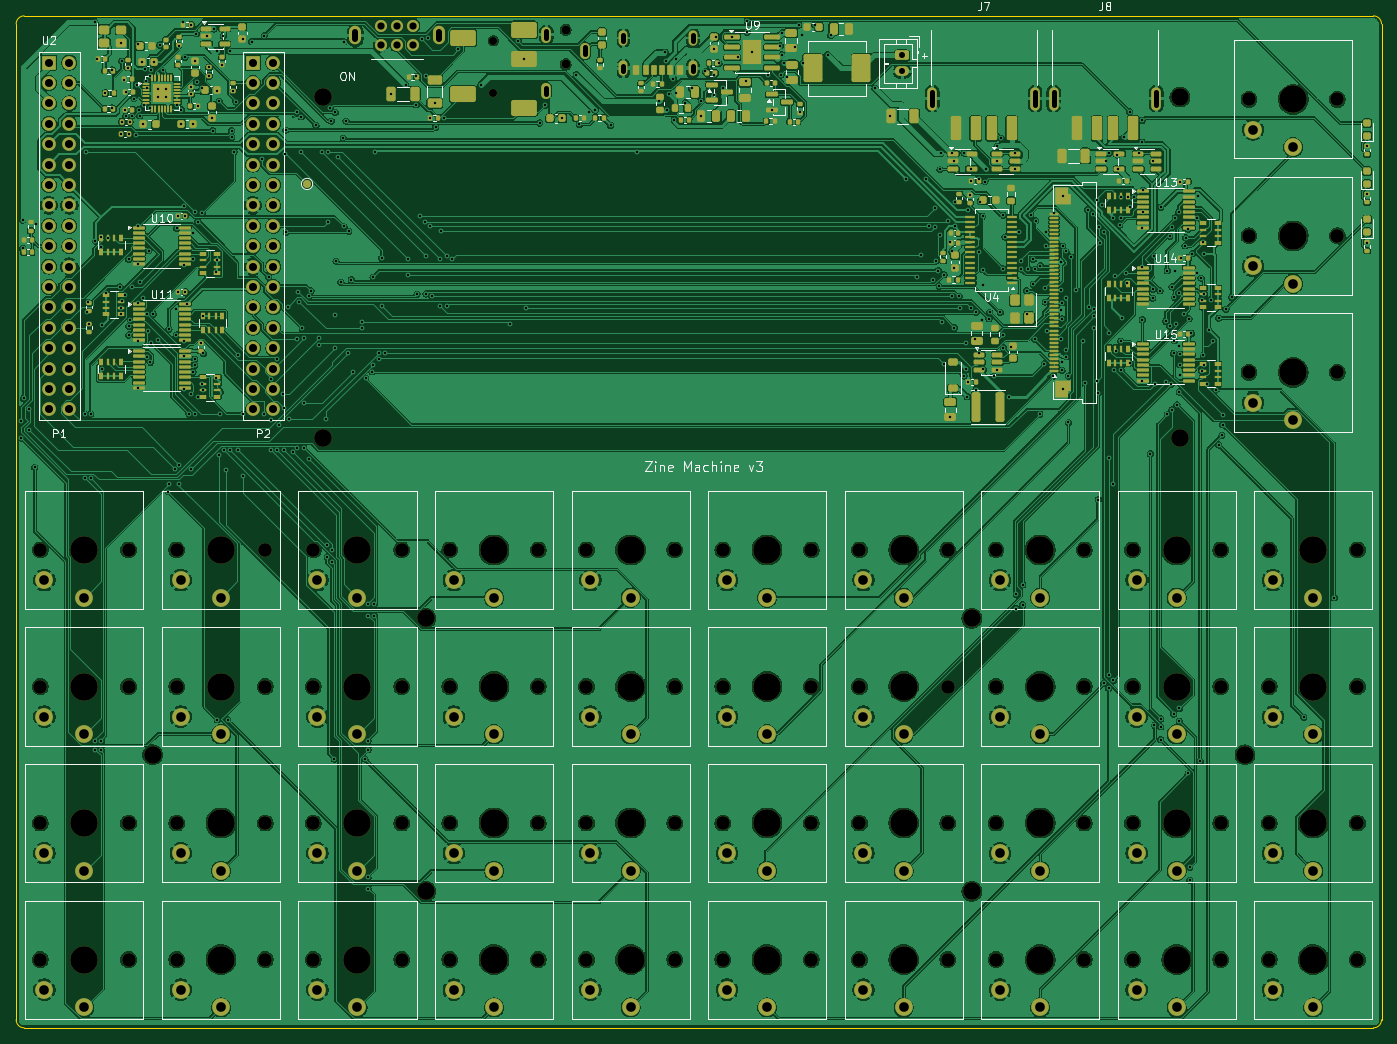
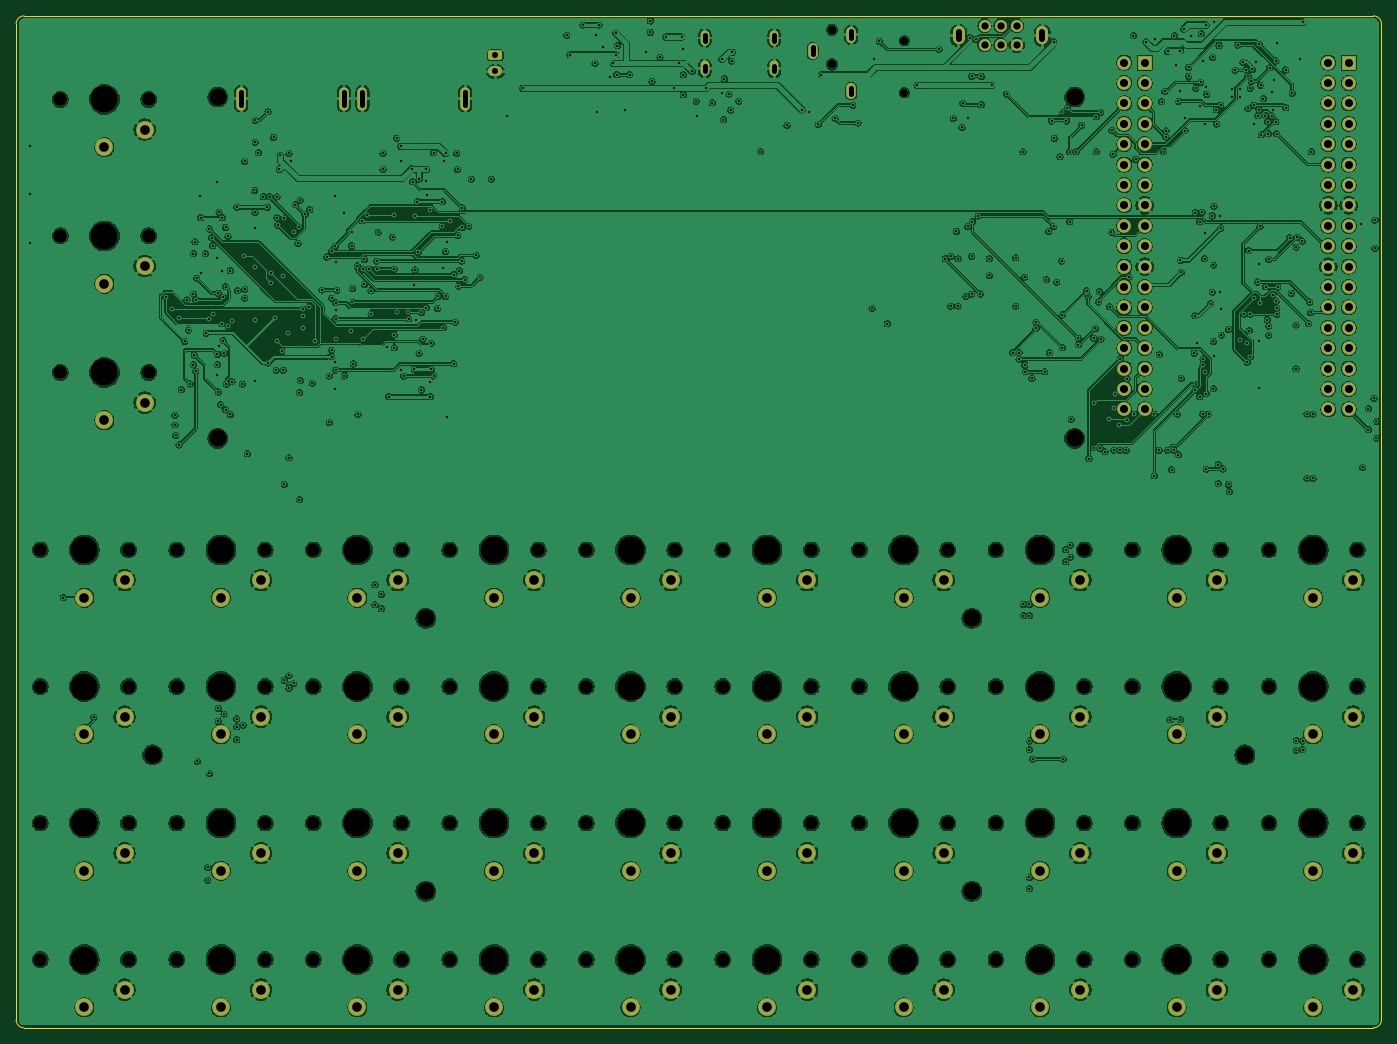
Circuit board: 11 layer files. Board 170.0 x 126.0 mm.
- bottom_copper: bancouver40_pb2-B_Cu.gbl (899701 bytes)
- bottom_mask: bancouver40_pb2-B_Mask.gbs (10723 bytes)
- paste: bancouver40_pb2-B_Paste.gbp (513 bytes)
- bottom_silk: bancouver40_pb2-B_Silkscreen.gbo (10733 bytes)
- outline: bancouver40_pb2-Edge_Cuts.gm1 (993 bytes)
- top_copper: bancouver40_pb2-F_Cu.gtl (844421 bytes)
- top_mask: bancouver40_pb2-F_Mask.gts (30464 bytes)
- paste: bancouver40_pb2-F_Paste.gtp (21070 bytes)
- top_silk: bancouver40_pb2-F_Silkscreen.gto (73315 bytes)
- drill: bancouver40_pb2-NPTH.drl (3019 bytes)
- drill: bancouver40_pb2-PTH.drl (10922 bytes)

=== bottom_copper: bancouver40_pb2-B_Cu.gbl (899701 bytes, source omitted) ===
=== bottom_mask: bancouver40_pb2-B_Mask.gbs (10723 bytes, source omitted) ===
=== paste: bancouver40_pb2-B_Paste.gbp ===
%TF.GenerationSoftware,KiCad,Pcbnew,backplane-kicad-v10.99.0-bp.6-bp.6*%
%TF.CreationDate,2026-11-06T09:19:16+00:00*%
%TF.ProjectId,bancouver40_pb2,62616e63-6f75-4766-9572-34305f706232,3*%
%TF.SameCoordinates,Original*%
%TF.FileFunction,Paste,Bot*%
%TF.FilePolarity,Positive*%
%FSLAX45Y45*%
G04 Gerber Fmt 4.5, Leading zero omitted, Abs format (unit mm)*
G04 Created by KiCad (PCBNEW backplane-kicad-v10.99.0-bp.6-bp.6) date 2026-11-06 09:19:16*
%MOMM*%
%LPD*%
G01*
G04 APERTURE LIST*
G04 APERTURE END LIST*
M02*

=== bottom_silk: bancouver40_pb2-B_Silkscreen.gbo (10733 bytes, source omitted) ===
=== outline: bancouver40_pb2-Edge_Cuts.gm1 ===
%TF.GenerationSoftware,KiCad,Pcbnew,backplane-kicad-v10.99.0-bp.6-bp.6*%
%TF.CreationDate,2026-11-06T09:19:16+00:00*%
%TF.ProjectId,bancouver40_pb2,62616e63-6f75-4766-9572-34305f706232,3*%
%TF.SameCoordinates,Original*%
%TF.FileFunction,Profile,NP*%
%FSLAX45Y45*%
G04 Gerber Fmt 4.5, Leading zero omitted, Abs format (unit mm)*
G04 Created by KiCad (PCBNEW backplane-kicad-v10.99.0-bp.6-bp.6) date 2026-11-06 09:19:16*
%MOMM*%
%LPD*%
G01*
G04 APERTURE LIST*
%TA.AperFunction,Profile*%
%ADD10C,0.100000*%
%TD*%
G04 APERTURE END LIST*
D10*
X7437500Y4212500D02*
G75*
G02*
X7537500Y4312500I100000J0D01*
G01*
X7437500Y-8187500D02*
X7437500Y4212500D01*
X7537500Y4312500D02*
X24337500Y4312500D01*
X7537500Y-8287500D02*
G75*
G02*
X7437500Y-8187500I0J100000D01*
G01*
X24337500Y4312500D02*
G75*
G02*
X24437500Y4212500I0J-100000D01*
G01*
X24337500Y-8287500D02*
X7537500Y-8287500D01*
X24437500Y4212500D02*
X24437500Y-8187500D01*
X24437500Y-8187500D02*
G75*
G02*
X24337500Y-8287500I-100000J0D01*
G01*
M02*

=== top_copper: bancouver40_pb2-F_Cu.gtl (844421 bytes, source omitted) ===
=== top_mask: bancouver40_pb2-F_Mask.gts (30464 bytes, source omitted) ===
=== paste: bancouver40_pb2-F_Paste.gtp (21070 bytes, source omitted) ===
=== top_silk: bancouver40_pb2-F_Silkscreen.gto (73315 bytes, source omitted) ===
=== drill: bancouver40_pb2-NPTH.drl ===
M48
; DRILL file KiCad backplane-kicad-v10.99.0-bp.6-bp.6 date 2026-11-06T09:19:16
; FORMAT={-:-/ absolute / metric / decimal}
; #@! TF.CreationDate,2026-11-06T09:19:16+00:00
; #@! TF.GenerationSoftware,Kicad,Pcbnew,backplane-kicad-v10.99.0-bp.6-bp.6
; #@! TF.FileFunction,NonPlated,1,4,NPTH
FMAT,2
METRIC
; #@! TA.AperFunction,NonPlated,NPTH,ComponentDrill
T1C1.000
; #@! TA.AperFunction,NonPlated,NPTH,ComponentDrill
T2C1.100
; #@! TA.AperFunction,NonPlated,NPTH,ComponentDrill
T3C1.702
; #@! TA.AperFunction,NonPlated,NPTH,ComponentDrill
T4C2.200
; #@! TA.AperFunction,NonPlated,NPTH,ComponentDrill
T5C3.429
%
G90
G05
T1
X133.8Y40.05
X133.8Y33.55
T2
X142.8Y41.4
X142.8Y37.1
T3
X77.375Y-23.375
X77.375Y-40.375
X77.375Y-57.375
X77.375Y-74.375
X88.375Y-23.375
X88.375Y-40.375
X88.375Y-57.375
X88.375Y-74.375
X94.375Y-23.375
X94.375Y-40.375
X94.375Y-57.375
X94.375Y-74.375
X105.375Y-23.375
X105.375Y-40.375
X105.375Y-57.375
X105.375Y-74.375
X111.375Y-23.375
X111.375Y-40.375
X111.375Y-57.375
X111.375Y-74.375
X122.375Y-23.375
X122.375Y-40.375
X122.375Y-57.375
X122.375Y-74.375
X128.375Y-23.375
X128.375Y-40.375
X128.375Y-57.375
X128.375Y-74.375
X139.375Y-23.375
X139.375Y-40.375
X139.375Y-57.375
X139.375Y-74.375
X145.375Y-23.375
X145.375Y-40.375
X145.375Y-57.375
X145.375Y-74.375
X156.375Y-23.375
X156.375Y-40.375
X156.375Y-57.375
X156.375Y-74.375
X162.375Y-23.375
X162.375Y-40.375
X162.375Y-57.375
X162.375Y-74.375
X173.375Y-23.375
X173.375Y-40.375
X173.375Y-57.375
X173.375Y-74.375
X179.375Y-23.375
X179.375Y-40.375
X179.375Y-57.375
X179.375Y-74.375
X190.375Y-23.375
X190.375Y-40.375
X190.375Y-57.375
X190.375Y-74.375
X196.375Y-23.375
X196.375Y-40.375
X196.375Y-57.375
X196.375Y-74.375
X207.375Y-23.375
X207.375Y-40.375
X207.375Y-57.375
X207.375Y-74.375
X213.375Y-23.375
X213.375Y-40.375
X213.375Y-57.375
X213.375Y-74.375
X224.375Y-23.375
X224.375Y-40.375
X224.375Y-57.375
X224.375Y-74.375
X227.875Y32.725
X227.875Y15.725
X227.875Y-1.275
X230.375Y-23.375
X230.375Y-40.375
X230.375Y-57.375
X230.375Y-74.375
X238.875Y32.725
X238.875Y15.725
X238.875Y-1.275
X241.375Y-23.375
X241.375Y-40.375
X241.375Y-57.375
X241.375Y-74.375
T4
X91.375Y-48.875
X112.575Y33.025
X112.575Y-9.475
X125.375Y-31.875
X125.375Y-65.875
X193.375Y-31.875
X193.375Y-65.875
X219.275Y33.025
X219.275Y-9.475
X227.375Y-48.875
T5
X82.875Y-23.375
X82.875Y-40.375
X82.875Y-57.375
X82.875Y-74.375
X99.875Y-23.375
X99.875Y-40.375
X99.875Y-57.375
X99.875Y-74.375
X116.875Y-23.375
X116.875Y-40.375
X116.875Y-57.375
X116.875Y-74.375
X133.875Y-23.375
X133.875Y-40.375
X133.875Y-57.375
X133.875Y-74.375
X150.875Y-23.375
X150.875Y-40.375
X150.875Y-57.375
X150.875Y-74.375
X167.875Y-23.375
X167.875Y-40.375
X167.875Y-57.375
X167.875Y-74.375
X184.875Y-23.375
X184.875Y-40.375
X184.875Y-57.375
X184.875Y-74.375
X201.875Y-23.375
X201.875Y-40.375
X201.875Y-57.375
X201.875Y-74.375
X218.875Y-23.375
X218.875Y-40.375
X218.875Y-57.375
X218.875Y-74.375
X233.375Y32.725
X233.375Y15.725
X233.375Y-1.275
X235.875Y-23.375
X235.875Y-40.375
X235.875Y-57.375
X235.875Y-74.375
M30

=== drill: bancouver40_pb2-PTH.drl (10922 bytes, source omitted) ===
